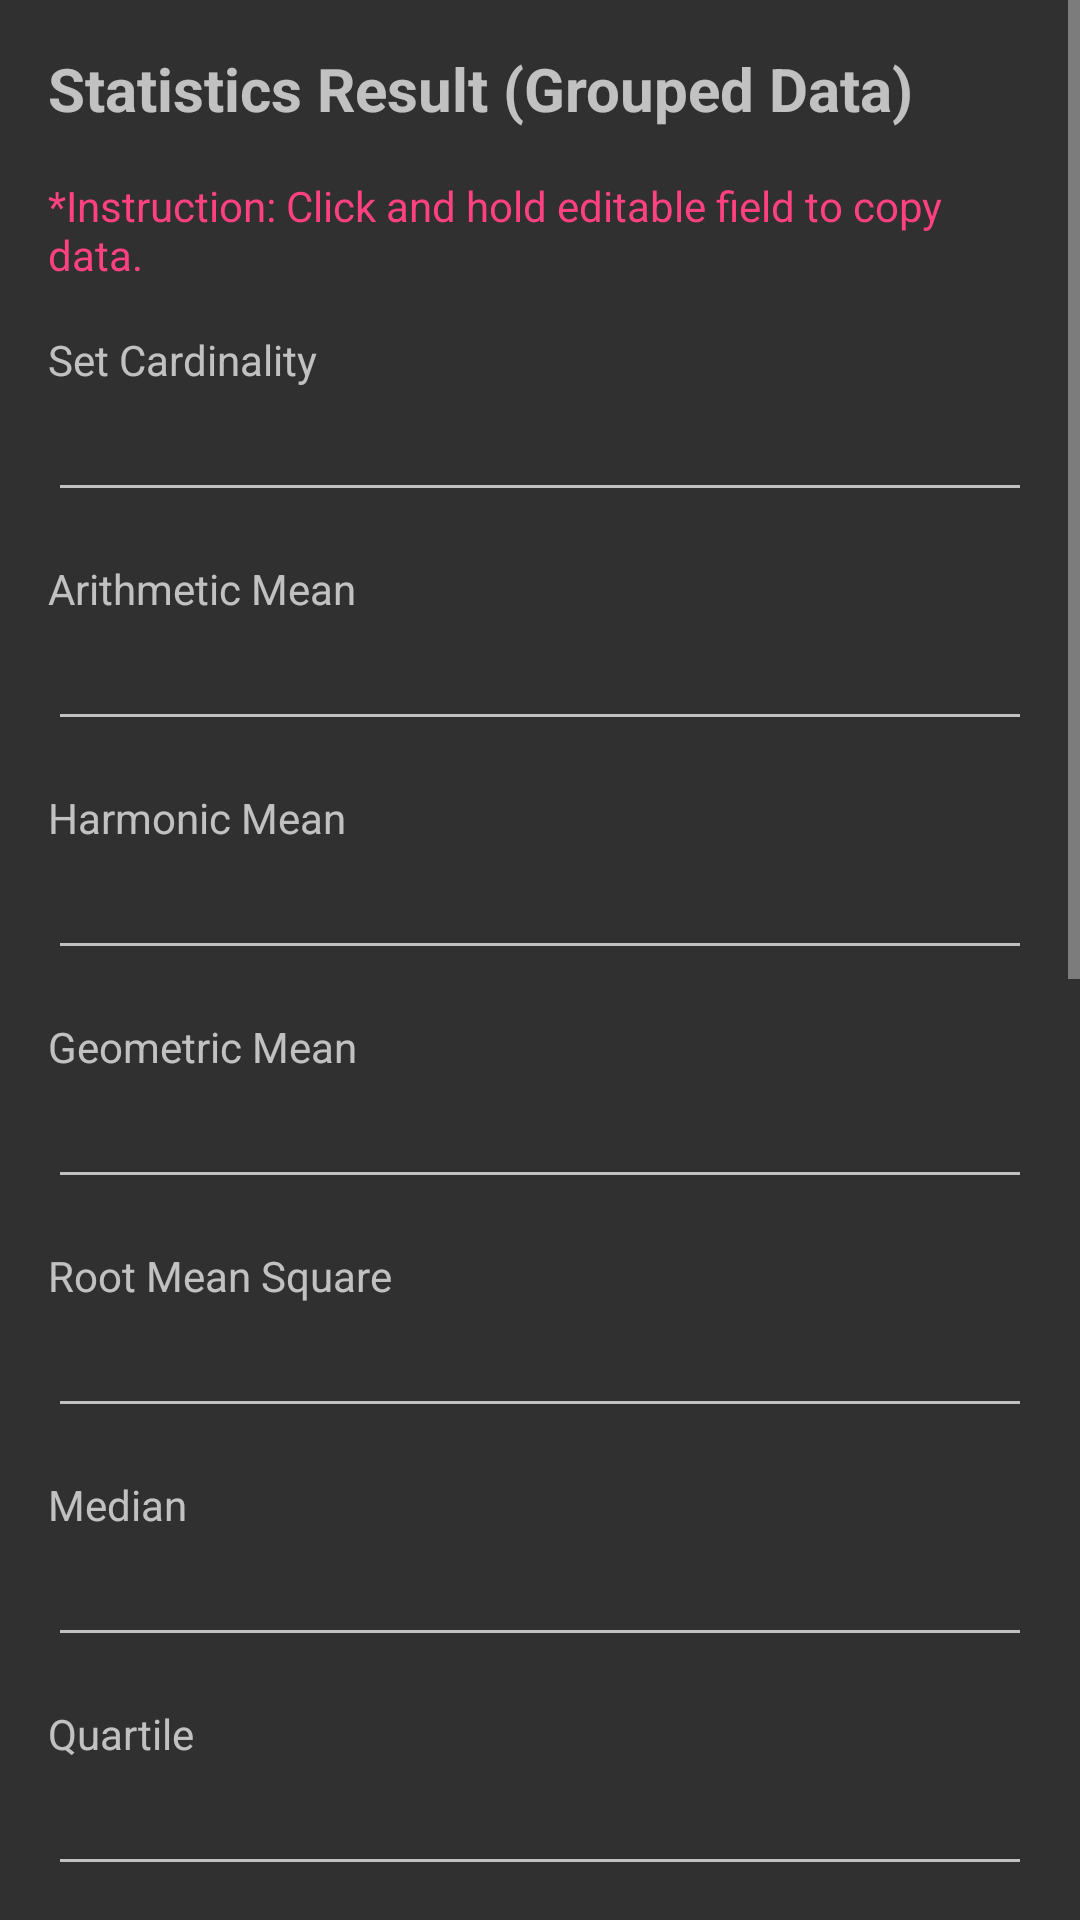

The Android layout XML behind this screen, and the referenced resources:
<!-- AndroidManifest.xml: application theme AppTheme.Dark -->
<!-- res/layout/group_result_dialog_content.xml -->
<?xml version="1.0" encoding="utf-8"?>
<ScrollView xmlns:android="http://schemas.android.com/apk/res/android"
    android:orientation="vertical"
    android:layout_width="match_parent"
    android:layout_height="match_parent">

    <LinearLayout
        android:layout_width="match_parent"
        android:layout_height="wrap_content"
        android:orientation="vertical"
        android:padding="@dimen/dialog_content_padding">

        <TextView
            android:id="@+id/txt_title"
            android:layout_width="wrap_content"
            android:layout_height="wrap_content"
            android:layout_marginBottom="@dimen/dialog_content_padding"
            android:orientation="vertical"
            android:text="Statistics Result (Grouped Data)"
            android:textSize="20sp"
            android:textStyle="bold"/>

        <TextView
            android:layout_width="wrap_content"
            android:layout_height="wrap_content"
            android:orientation="vertical"
            android:text="*Instruction: Click and hold editable field to copy data."
            android:textColor="@color/colorAccent"/>

        <TextView
            android:layout_width="wrap_content"
            android:layout_height="wrap_content"
            android:paddingTop="@dimen/dialog_content_padding"
            android:text="Set Cardinality" />
        <EditText
            android:id="@+id/txt_result_cardinality"
            android:layout_width="match_parent"
            android:layout_height="wrap_content"/>

        <TextView
            android:layout_width="wrap_content"
            android:layout_height="wrap_content"
            android:paddingTop="@dimen/dialog_content_padding"
            android:text="Arithmetic Mean" />
        <EditText
            android:id="@+id/txt_result_arithmetic_mean"
            android:layout_width="match_parent"
            android:layout_height="wrap_content"/>

        <TextView
            android:layout_width="wrap_content"
            android:layout_height="wrap_content"
            android:paddingTop="@dimen/dialog_content_padding"
            android:text="Harmonic Mean" />
        <EditText
            android:id="@+id/txt_result_harmonic_mean"
            android:layout_width="match_parent"
            android:layout_height="wrap_content"/>

        <TextView
            android:layout_width="wrap_content"
            android:layout_height="wrap_content"
            android:paddingTop="@dimen/dialog_content_padding"
            android:text="Geometric Mean" />

        <EditText
            android:id="@+id/txt_result_geometric_mean"
            android:layout_width="match_parent"
            android:layout_height="wrap_content" />

        <TextView
            android:layout_width="wrap_content"
            android:layout_height="wrap_content"
            android:paddingTop="@dimen/dialog_content_padding"
            android:text="Root Mean Square" />
        <EditText
            android:id="@+id/txt_result_root_mean_square"
            android:layout_width="match_parent"
            android:layout_height="wrap_content"/>

        <TextView
            android:layout_width="wrap_content"
            android:layout_height="wrap_content"
            android:paddingTop="@dimen/dialog_content_padding"
            android:text="Median" />
        <EditText
            android:id="@+id/txt_result_median"
            android:layout_width="match_parent"
            android:layout_height="wrap_content"/>

        <TextView
            android:layout_width="wrap_content"
            android:layout_height="wrap_content"
            android:paddingTop="@dimen/dialog_content_padding"
            android:text="Quartile" />
        <EditText
            android:id="@+id/txt_result_quartile"
            android:layout_width="match_parent"
            android:layout_height="wrap_content"/>

        <TextView
            android:layout_width="wrap_content"
            android:layout_height="wrap_content"
            android:paddingTop="@dimen/dialog_content_padding"
            android:text="First Quartile" />
        <EditText
            android:id="@+id/txt_result_first_quartile"
            android:layout_width="match_parent"
            android:layout_height="wrap_content"/>

        <TextView
            android:layout_width="wrap_content"
            android:layout_height="wrap_content"
            android:paddingTop="@dimen/dialog_content_padding"
            android:text="Third Quartile" />
        <EditText
            android:id="@+id/txt_result_third_quartile"
            android:layout_width="match_parent"
            android:layout_height="wrap_content"/>

        <TextView
            android:layout_width="wrap_content"
            android:layout_height="wrap_content"
            android:paddingTop="@dimen/dialog_content_padding"
            android:text="Semi-Inter Quartile Range" />
        <EditText
            android:id="@+id/txt_result_semi_inter_quartile_range"
            android:layout_width="match_parent"
            android:layout_height="wrap_content"/>

        <TextView
            android:layout_width="wrap_content"
            android:layout_height="wrap_content"
            android:paddingTop="@dimen/dialog_content_padding"
            android:text="Percentile" />
        <EditText
            android:id="@+id/txt_result_percentile"
            android:layout_width="match_parent"
            android:layout_height="wrap_content"/>

        <TextView
            android:layout_width="wrap_content"
            android:layout_height="wrap_content"
            android:paddingTop="@dimen/dialog_content_padding"
            android:text="Mode" />
        <EditText
            android:id="@+id/txt_result_mode"
            android:layout_width="match_parent"
            android:layout_height="wrap_content"/>

        <TextView
            android:layout_width="wrap_content"
            android:layout_height="wrap_content"
            android:paddingTop="@dimen/dialog_content_padding"
            android:text="Standard Deviation" />
        <EditText
            android:id="@+id/txt_result_standard_deviation"
            android:layout_width="match_parent"
            android:layout_height="wrap_content"/>

        <TextView
            android:layout_width="wrap_content"
            android:layout_height="wrap_content"
            android:paddingTop="@dimen/dialog_content_padding"
            android:text="Variance" />
        <EditText
            android:id="@+id/txt_result_variance"
            android:layout_width="match_parent"
            android:layout_height="wrap_content"/>

        <TextView
            android:layout_width="wrap_content"
            android:layout_height="wrap_content"
            android:paddingTop="@dimen/dialog_content_padding"
            android:text="Mean Deviation" />
        <EditText
            android:id="@+id/txt_result_mean_deviation"
            android:layout_width="match_parent"
            android:layout_height="wrap_content"/>

    </LinearLayout>

</ScrollView>
<!-- resources referenced by this layout -->
<resources>
  <color name="colorAccent">#FF4081</color>
  <dimen name="dialog_content_padding">16dp</dimen>
  <style name="AppTheme.Dark" parent="Theme.AppCompat">
          <item name="windowActionBar">false</item>
          <item name="android:windowActionBar">false</item>
          <item name="windowNoTitle">true</item>
          <item name="android:windowNoTitle">true</item>
          <item tools:targetApi="23" name="android:drawableTint">@color/white</item>
  
          <item name="colorAccent">@color/colorAccent</item>
          <item name="android:textAllCaps">false</item>
          <item name="listBackgroundColor">@color/listBackgroundDark</item>
      </style>
  <color name="white">#FFF</color>
  <color name="listBackgroundDark">#363640</color>
</resources>
